Photos from the image-classification dataset "Learning" in the GitHub repository Amram15/RadarTesting. Its 6 classes are: drinking, falling, picking up, sitting, standing, walking.

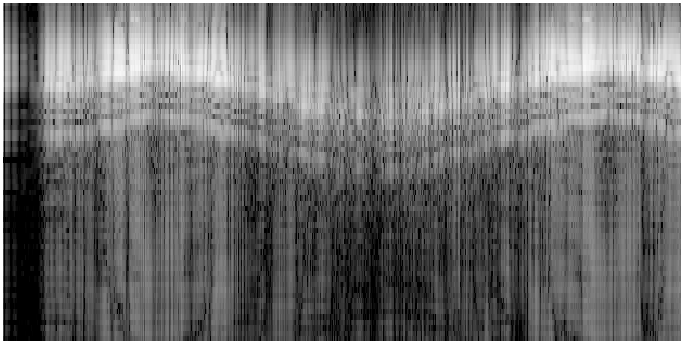
Label: walking

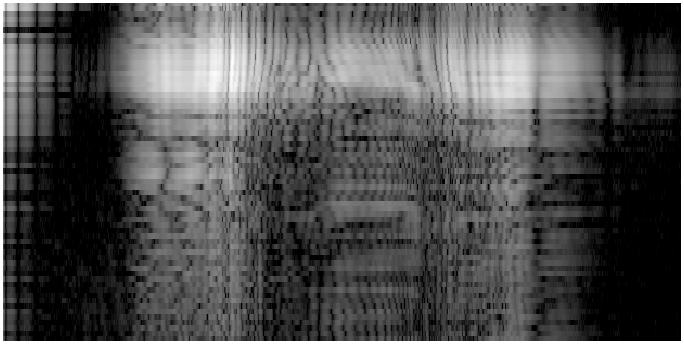
Label: sitting

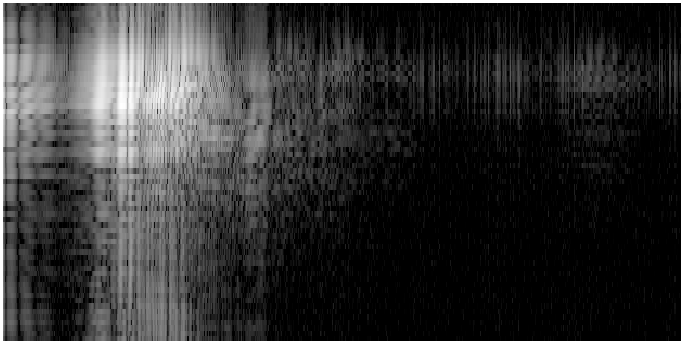
Label: falling

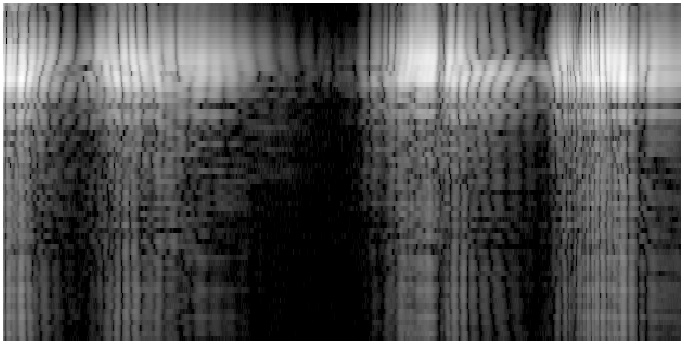
Label: drinking

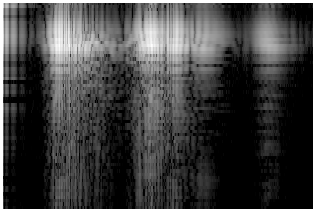
Label: picking up

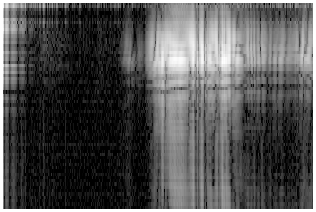
Label: standing
